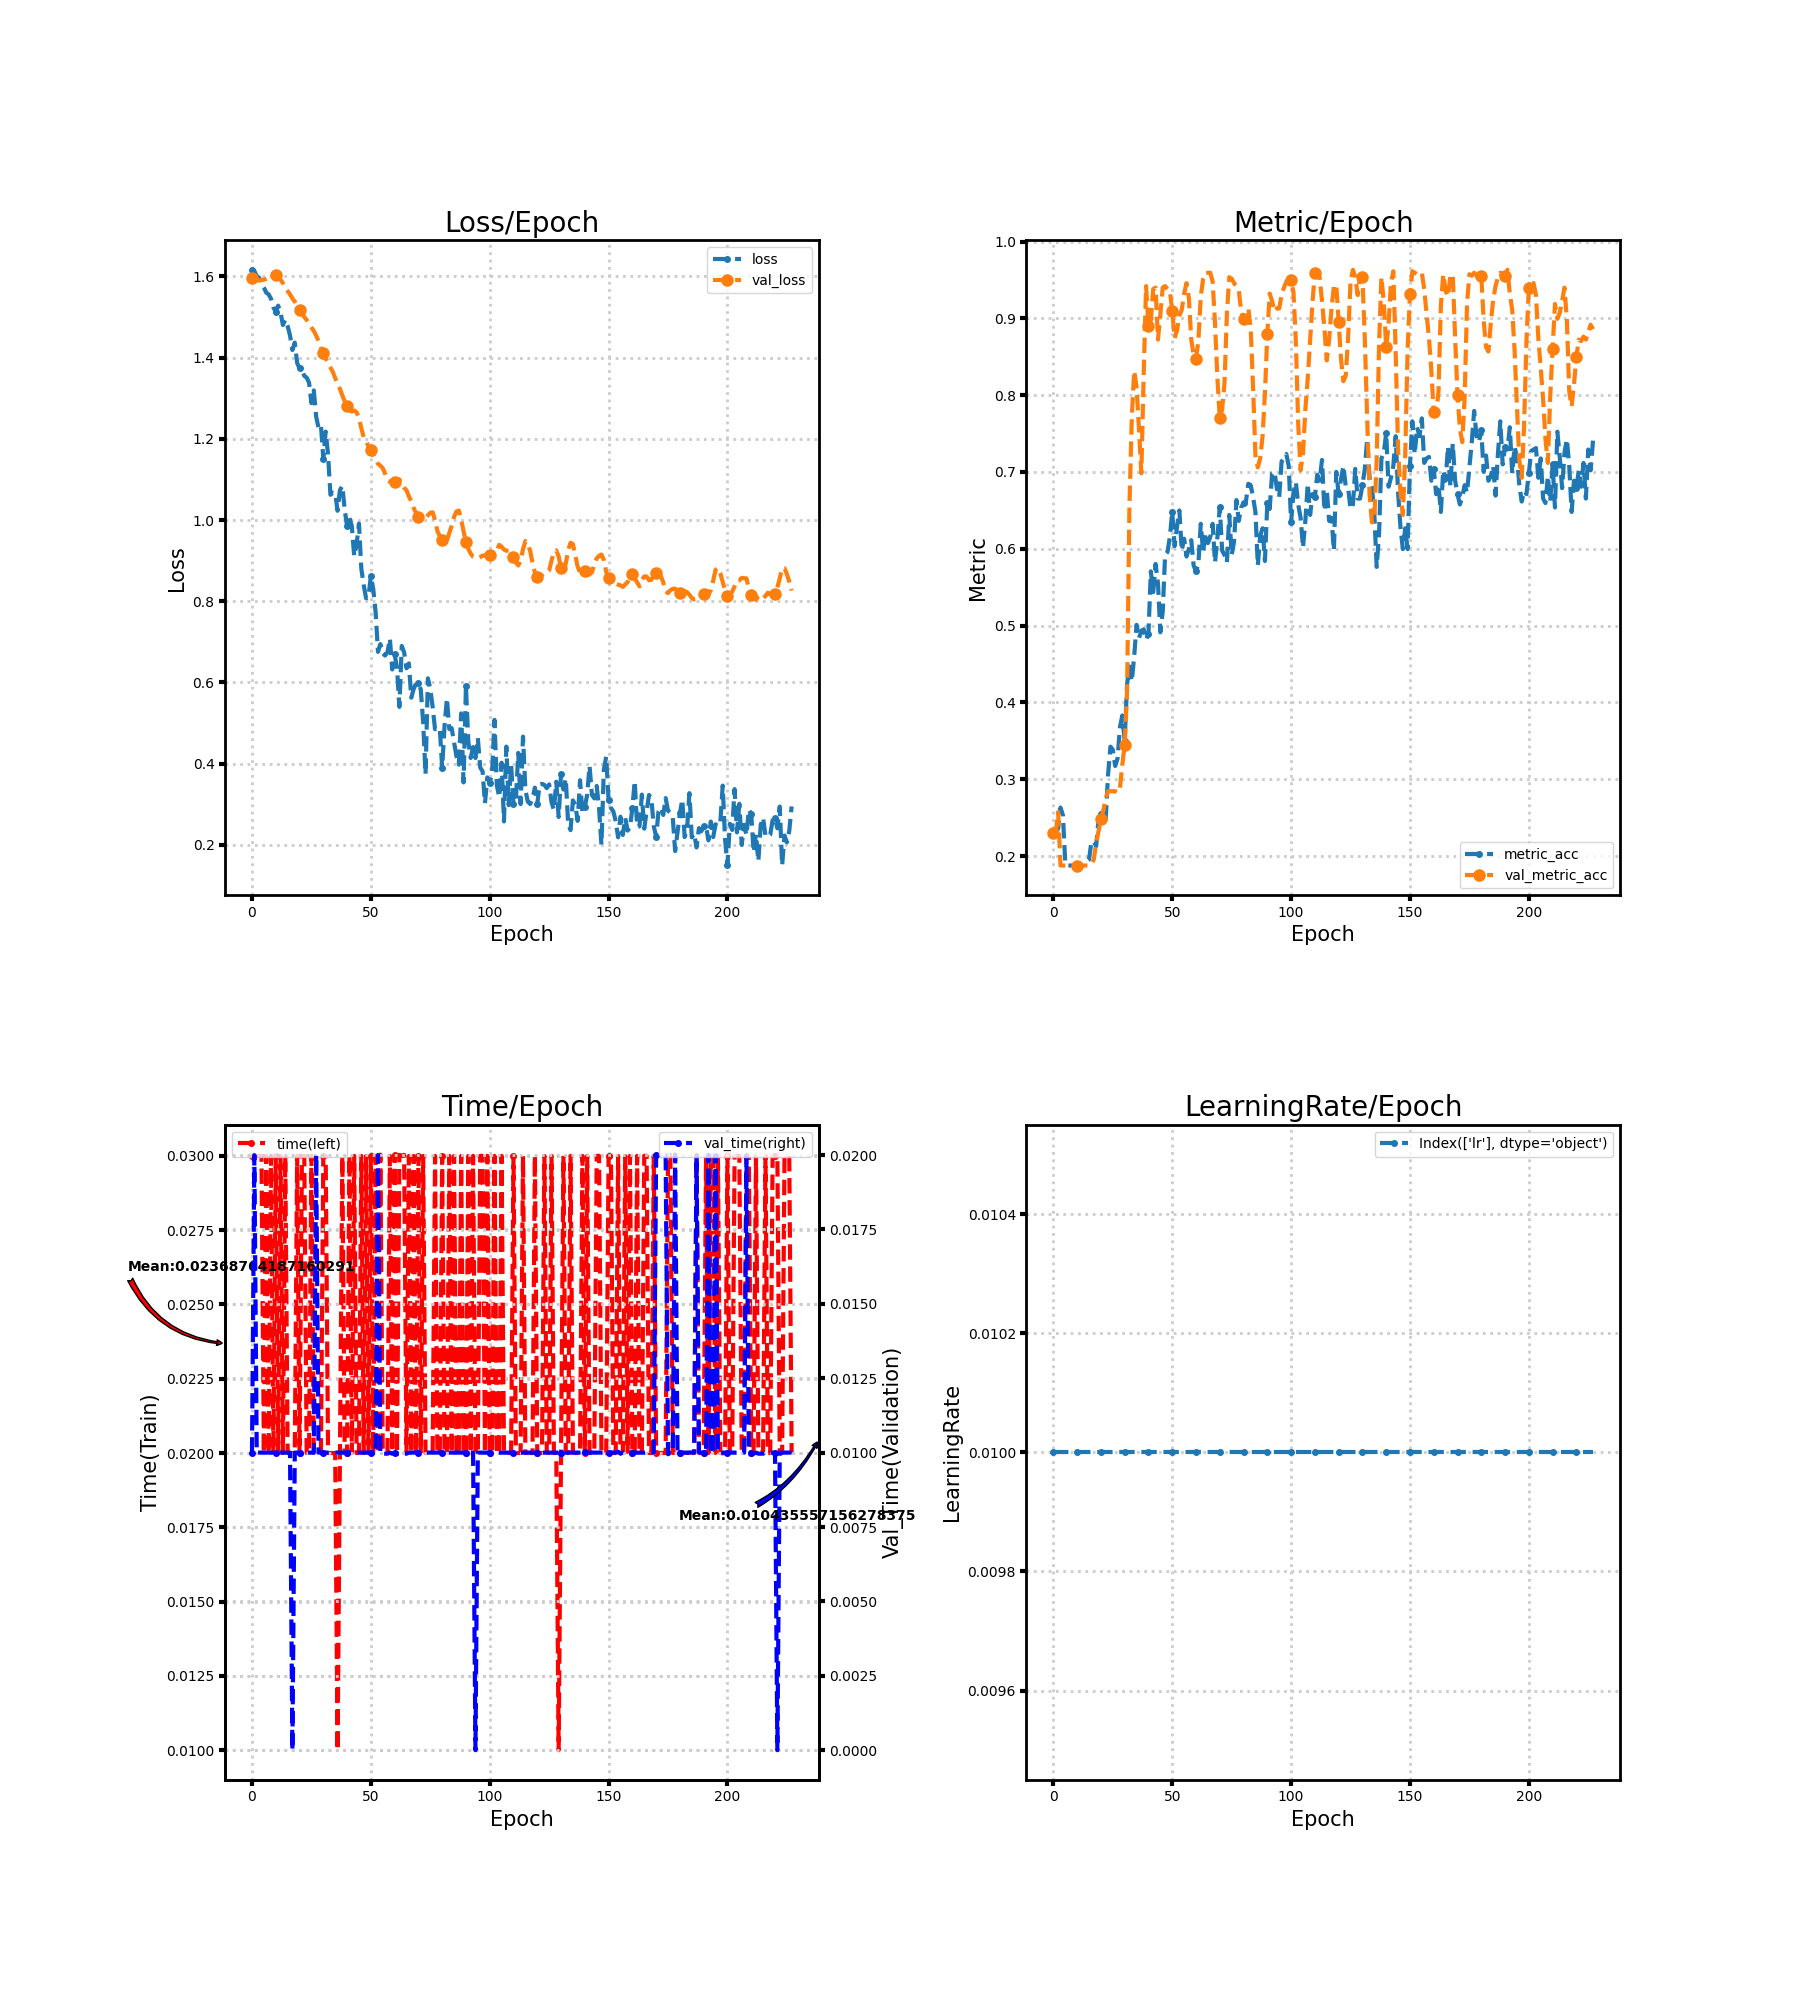

The file beside this chart, header and first rows:
loss, metric_acc, time, lr, val_loss, val_metric_acc, val_time
1.616, 0.2302, 0.03, 0.01, 1.597, 0.2302, 0.01
1.614, 0.2302, 0.03, 0.01, 1.593, 0.2302, 0.01999
1.601, 0.236, 0.03, 0.01, 1.592, 0.2573, 0.009999
1.597, 0.2631, 0.03, 0.01, 1.59, 0.1876, 0.01
1.581, 0.2534, 0.03, 0.01, 1.591, 0.1876, 0.01
1.573, 0.1915, 0.02, 0.01, 1.592, 0.1876, 0.01
1.56, 0.1876, 0.03, 0.01, 1.594, 0.1876, 0.009999
1.556, 0.1876, 0.02, 0.01, 1.597, 0.1876, 0.01
1.545, 0.1876, 0.03, 0.01, 1.599, 0.1876, 0.01
1.524, 0.1876, 0.02, 0.01, 1.602, 0.1876, 0.01
1.513, 0.1876, 0.03, 0.01, 1.603, 0.1876, 0.01
1.528, 0.1876, 0.02, 0.01, 1.6, 0.1876, 0.009999
1.512, 0.1876, 0.03, 0.01, 1.593, 0.1876, 0.01
1.48, 0.1896, 0.02, 0.01, 1.583, 0.1876, 0.01
1.493, 0.1934, 0.03, 0.01, 1.573, 0.1876, 0.009999
1.478, 0.1954, 0.02, 0.01, 1.564, 0.1876, 0.009999
1.455, 0.2186, 0.02, 0.01, 1.556, 0.1896, 0.01
1.419, 0.2186, 0.02, 0.01, 1.546, 0.1954, 0.0
1.437, 0.2128, 0.02, 0.01, 1.538, 0.2166, 0.01
1.387, 0.2476, 0.03, 0.01, 1.529, 0.2321, 0.01
1.373, 0.2553, 0.02, 0.01, 1.518, 0.2476, 0.01
1.37, 0.2495, 0.03, 0.01, 1.509, 0.2592, 0.01
1.355, 0.2476, 0.03, 0.01, 1.5, 0.2747, 0.01
1.351, 0.3056, 0.02, 0.01, 1.493, 0.2843, 0.01
1.339, 0.3424, 0.02, 0.01, 1.484, 0.2843, 0.01
1.288, 0.3385, 0.03, 0.01, 1.475, 0.2843, 0.01
1.319, 0.3172, 0.02, 0.01, 1.466, 0.2843, 0.009999
1.255, 0.3269, 0.02001, 0.01, 1.454, 0.2824, 0.02001
1.227, 0.3675, 0.02, 0.01, 1.441, 0.2882, 0.01
1.234, 0.383, 0.02, 0.01, 1.424, 0.3191, 0.01
1.151, 0.3501, 0.03, 0.01, 1.412, 0.3443, 0.009999
1.218, 0.4236, 0.03, 0.01, 1.398, 0.4139, 0.009996
1.162, 0.4468, 0.02, 0.01, 1.386, 0.6557, 0.009998
1.062, 0.4275, 0.02, 0.01, 1.375, 0.7718, 0.01
1.067, 0.4603, 0.02, 0.01, 1.365, 0.8317, 0.009999
1.066, 0.501, 0.02, 0.01, 1.35, 0.8104, 0.01
1.023, 0.4836, 0.009999, 0.01, 1.336, 0.7563, 0.01
1.074, 0.4932, 0.02, 0.01, 1.323, 0.6983, 0.009999
1.084, 0.4952, 0.03, 0.01, 1.307, 0.8279, 0.009999
1.026, 0.4816, 0.02, 0.01, 1.292, 0.942, 0.01
0.985, 0.4894, 0.02, 0.01, 1.281, 0.8897, 0.01
1.006, 0.5706, 0.03, 0.01, 1.27, 0.8975, 0.01
0.9846, 0.5435, 0.02, 0.01, 1.267, 0.9381, 0.01
0.9108, 0.5803, 0.03, 0.01, 1.27, 0.94, 0.01
0.9399, 0.5551, 0.02, 0.01, 1.265, 0.8723, 0.01
0.991, 0.4913, 0.02, 0.01, 1.252, 0.9052, 0.01
0.8796, 0.5184, 0.03, 0.01, 1.226, 0.94, 0.01
0.8396, 0.5919, 0.02, 0.01, 1.204, 0.942, 0.01
0.8072, 0.5957, 0.03, 0.01, 1.193, 0.9381, 0.01
0.81, 0.6151, 0.02, 0.01, 1.182, 0.9362, 0.01
0.8624, 0.648, 0.03, 0.01, 1.172, 0.9091, 0.01
0.8306, 0.6035, 0.02, 0.01, 1.162, 0.8743, 0.01
0.7735, 0.6286, 0.03, 0.01, 1.15, 0.8839, 0.009998
0.6752, 0.6499, 0.02, 0.01, 1.139, 0.9033, 0.02
0.6943, 0.5977, 0.03004, 0.01, 1.134, 0.911, 0.009959
0.6715, 0.6132, 0.02004, 0.01, 1.128, 0.9323, 0.009965
0.6661, 0.5899, 0.02004, 0.01, 1.114, 0.9458, 0.009965
0.6739, 0.5996, 0.02004, 0.01, 1.099, 0.9265, 0.009964
0.7081, 0.6112, 0.03, 0.01, 1.095, 0.8723, 0.01
0.6318, 0.5783, 0.02004, 0.01, 1.09, 0.853, 0.009963
... 168 more rows
